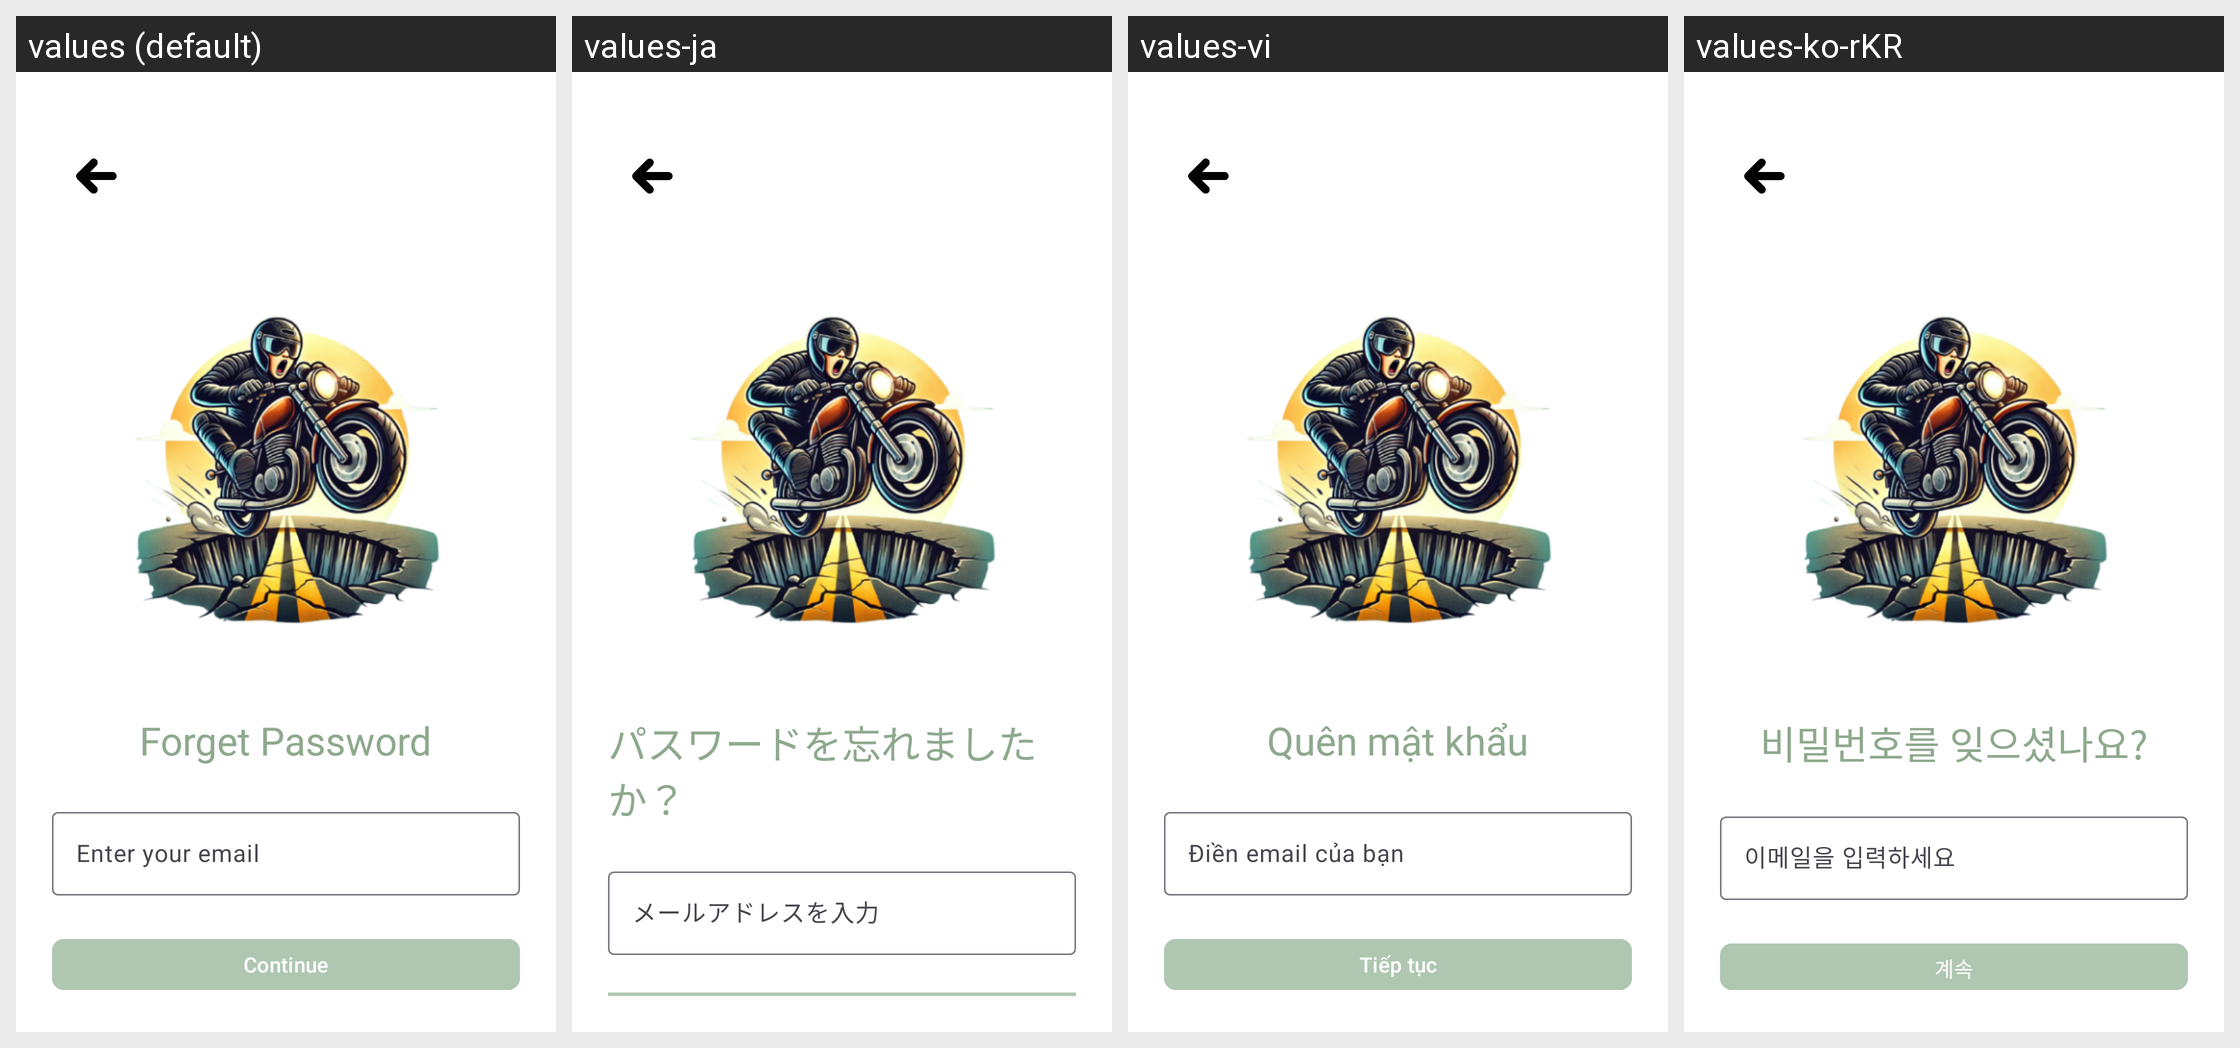

This grid shows one Android layout under several languages. Give, for every string resource on the screen, its name, the default text and each shown locale's text.
Android screen res/layout/activity_forgetpassword.xml rendered under 4 locales, left to right: values (default), values-ja, values-vi, values-ko-rKR. Device: Nexus 5 (rendered at 1080×1920; each locale shown at half size, 540×960, under a caption strip naming it); theme Theme.PotholePatrol.
Strings drawn on this screen, with the default value and each locale's value (text and hints the layout hard-codes, and strings that could not be matched under every locale, appear in the picture but are not listed):

forget_password
  values: Forget Password
  values-ja: パスワードを忘れましたか？
  values-vi: Quên mật khẩu
  values-ko-rKR: 비밀번호를 잊으셨나요?

enter_your_email
  values: Enter your email
  values-ja: メールアドレスを入力
  values-vi: Điền email của bạn
  values-ko-rKR: 이메일을 입력하세요
